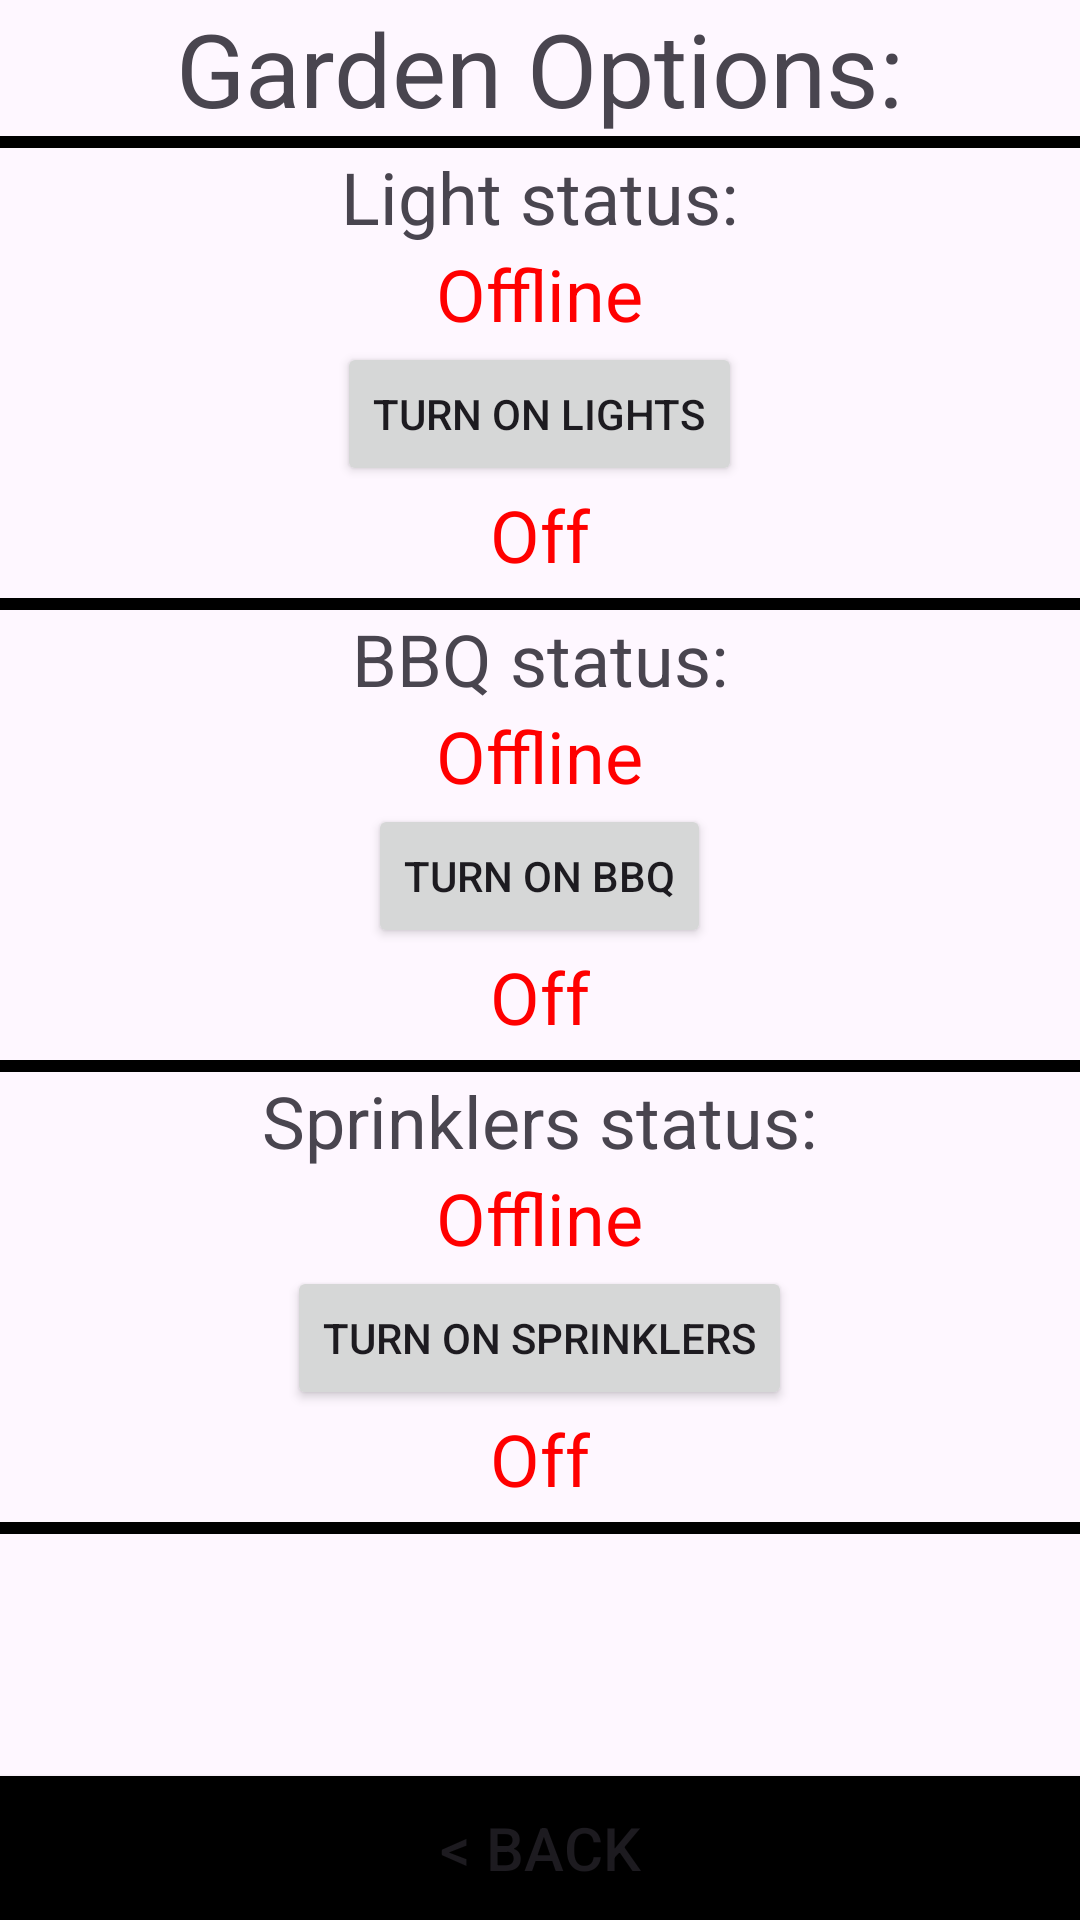

Reconstruct the res/layout file that produces this screen, plus the resources it refers to.
<!-- AndroidManifest.xml: application theme Theme.MQTT_Project -->
<!-- res/layout/garden_menu.xml -->
<?xml version="1.0" encoding="utf-8"?>
<LinearLayout xmlns:android="http://schemas.android.com/apk/res/android"
    xmlns:app="http://schemas.android.com/apk/res-auto"
    xmlns:tools="http://schemas.android.com/tools"
    android:layout_width="match_parent"
    android:layout_height="match_parent"
    android:orientation="vertical"
    tools:context=".GardenFragment">

    <TextView
        android:id="@+id/txtV_garden_title"
        android:layout_width="match_parent"
        android:layout_height="wrap_content"
        android:text="@string/garden_options"
        android:textAlignment="center"
        android:textSize="34sp" />

    <View
        android:id="@+id/divider"
        android:layout_width="match_parent"
        android:layout_height="4dp"
        android:background="@android:color/black" />

    <LinearLayout
        android:id="@+id/garden_box_1"
        android:layout_width="match_parent"
        android:layout_height="wrap_content"
        android:orientation="vertical">

        <TextView
            android:id="@+id/txtV_garden_lights_title"
            android:layout_width="wrap_content"
            android:layout_height="wrap_content"
            android:layout_gravity="center"
            android:text="@string/light_status"
            android:textSize="24sp" />

        <TextView
            android:id="@+id/txtV_garden_lights_status"
            android:layout_width="wrap_content"
            android:layout_height="wrap_content"
            android:layout_gravity="center"
            android:text="@string/offline_status"
            android:textColor="#FF0000"
            android:textSize="24sp" />

        <Button
            android:id="@+id/btn_garden_lights"
            android:layout_width="wrap_content"
            android:layout_height="wrap_content"
            android:layout_gravity="center"
            android:text="@string/turn_on_lights" />

        <TextView
            android:id="@+id/garden_lights_status"
            android:layout_width="wrap_content"
            android:layout_height="wrap_content"
            android:layout_gravity="center"
            android:text="@string/status_off"
            android:textSize="24sp"
            android:textColor="#FF0000"/>

        <View
            android:id="@+id/divider1"
            android:layout_width="match_parent"
            android:layout_height="4dp"
            android:layout_marginTop="5dp"
            android:background="@android:color/black" />

    </LinearLayout>

    <LinearLayout
        android:id="@+id/garden_box_2"
        android:layout_width="match_parent"
        android:layout_height="wrap_content"
        android:orientation="vertical">

        <TextView
            android:id="@+id/txtV_garden_doors_title"
            android:layout_width="wrap_content"
            android:layout_height="wrap_content"
            android:layout_gravity="center"
            android:text="@string/bbq_status"
            android:textSize="24sp" />

        <TextView
            android:id="@+id/txtV_garden_BBQ_status"
            android:layout_width="wrap_content"
            android:layout_height="wrap_content"
            android:layout_gravity="center"
            android:text="@string/offline_status"
            android:textColor="#FF0000"
            android:textSize="24sp" />

        <Button
            android:id="@+id/btn_garden_BBQ"
            android:layout_width="wrap_content"
            android:layout_height="wrap_content"
            android:layout_gravity="center"
            android:text="@string/turn_on_bbq" />

        <TextView
            android:id="@+id/garden_bbq_status"
            android:layout_width="wrap_content"
            android:layout_height="wrap_content"
            android:layout_gravity="center"
            android:text="@string/status_off"
            android:textSize="24sp"
            android:textColor="#FF0000"/>

        <View
            android:id="@+id/divider2"
            android:layout_width="match_parent"
            android:layout_height="4dp"
            android:layout_marginTop="5dp"
            android:background="@android:color/black" />
    </LinearLayout>

    <LinearLayout
        android:id="@+id/garden_box_3"
        android:layout_width="match_parent"
        android:layout_height="wrap_content"
        android:orientation="vertical">

        <TextView
            android:id="@+id/txtV_garden_sprinklers"
            android:layout_width="wrap_content"
            android:layout_height="wrap_content"
            android:layout_gravity="center"
            android:text="@string/sprinklers_status"
            android:textSize="24sp" />

        <TextView
            android:id="@+id/txtV_garden_sprinklers_status"
            android:layout_width="wrap_content"
            android:layout_height="wrap_content"
            android:layout_gravity="center"
            android:text="@string/offline_status"
            android:textColor="#FF0000"
            android:textSize="24sp" />

        <Button
            android:id="@+id/btn_garden_sprinklers"
            android:layout_width="wrap_content"
            android:layout_height="wrap_content"
            android:layout_gravity="center"
            android:text="@string/turn_on_sprinklers" />

        <TextView
            android:id="@+id/garden_sprinklers_status"
            android:layout_width="wrap_content"
            android:layout_height="wrap_content"
            android:layout_gravity="center"
            android:text="@string/status_off"
            android:textSize="24sp"
            android:textColor="#FF0000"/>

        <View
            android:id="@+id/divider3"
            android:layout_width="match_parent"
            android:layout_height="4dp"
            android:layout_marginTop="5dp"
            android:background="@android:color/black" />

    </LinearLayout>

    <LinearLayout
    android:layout_width="match_parent"
    android:layout_height="0dp"
    android:layout_weight="1">
        <Button
        android:id="@+id/btn_garden_back"
        android:layout_width="match_parent"
        android:layout_height="wrap_content"
        android:background="#000000"
        android:text="@string/back"
        android:textSize="20sp"
        app:layout_constraintBottom_toBottomOf="parent"
        app:layout_constraintEnd_toEndOf="parent"
        app:layout_constraintStart_toStartOf="parent"
        tools:ignore="VisualLintButtonSize"
        android:layout_gravity="bottom"/>
    </LinearLayout>

</LinearLayout>
<!-- resources referenced by this layout -->
<resources>
  <string name="back">&lt; Back</string>
  <string name="bbq_status">BBQ status:</string>
  <string name="garden_options">Garden Options:</string>
  <string name="light_status">Light status:</string>
  <string name="offline_status" translatable="false">Offline</string>
  <string name="sprinklers_status">Sprinklers status:</string>
  <string name="status_off">Off</string>
  <string name="turn_on_bbq">Turn On BBQ</string>
  <string name="turn_on_lights">Turn On Lights</string>
  <string name="turn_on_sprinklers">Turn On Sprinklers</string>
  <style name="Theme.MQTT_Project" parent="Base.Theme.MQTT_Project" />
  <style name="Base.Theme.MQTT_Project" parent="Theme.Material3.DayNight.NoActionBar">
          
          <item name="colorPrimary">@color/my_primary</item>
          <item name="actionSettings">@drawable/settings_dark</item>
          <item name="actionLogo">@drawable/spsoa_rounded</item>
          <item name="actionBack">@drawable/back_arrow_dark</item>
          <item name="actionIcon">@drawable/icon</item>
      </style>
  <color name="my_primary">#32C2FE</color>
  <!-- drawable spsoa_rounded: png bitmap (drawable, 294124 bytes) -->
  <!-- drawable icon: vector/xml drawable (drawable, 10598 chars, omitted) -->
</resources>
